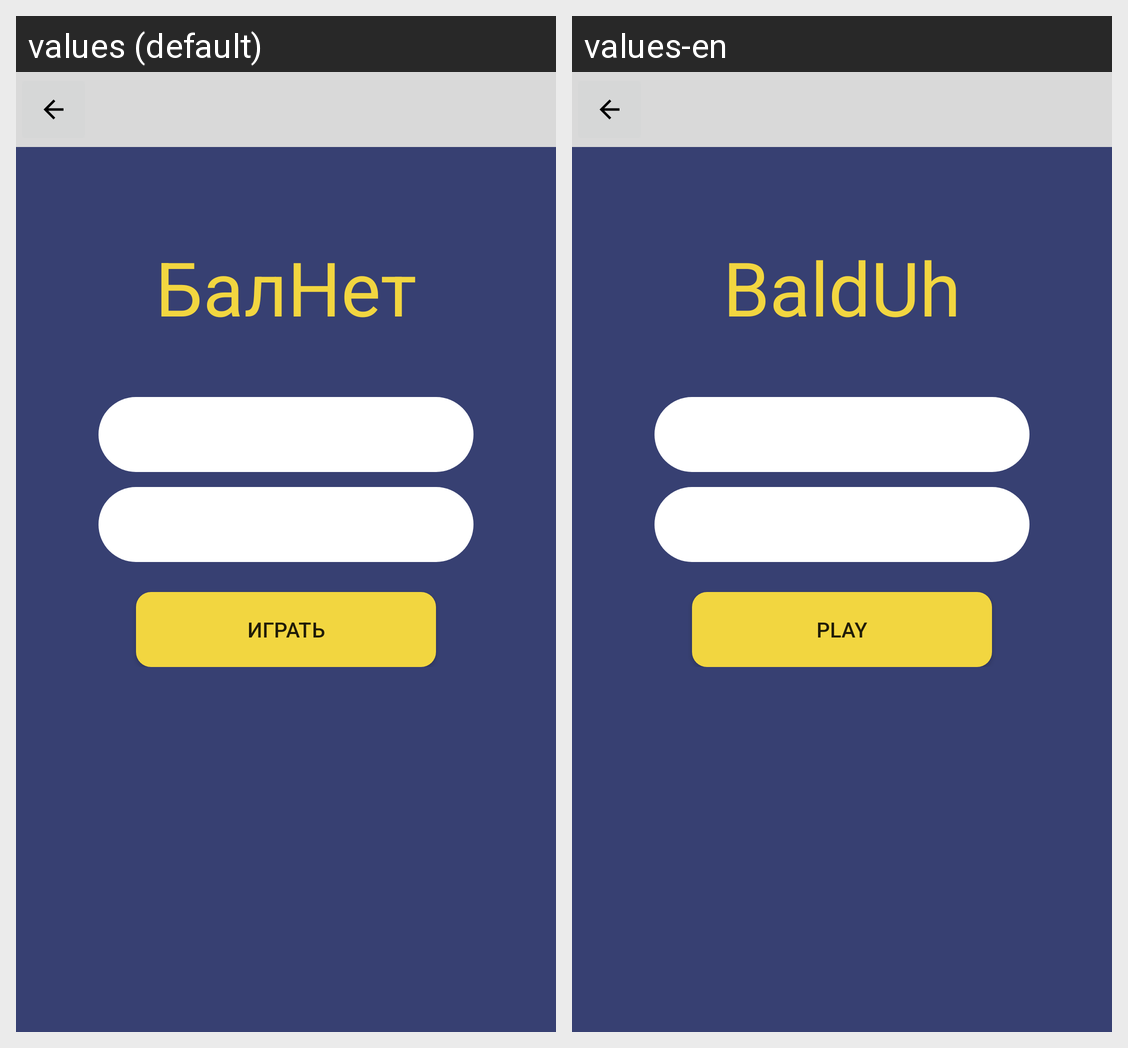

This grid shows one Android layout under two languages. Give, for every string resource on the screen, its name, the default text and each shown locale's text.
Android screen res/layout/activity_choose_name_screen.xml rendered under 2 locales, left to right: values (default), values-en. Device: Nexus 5 (rendered at 1080×1920; each locale shown at half size, 540×960, under a caption strip naming it); theme Theme.Adfmp1h23balda.
Strings drawn on this screen, with the default value and each locale's value (text and hints the layout hard-codes, and strings that could not be matched under every locale, appear in the picture but are not listed):

app_title
  values: БалНет
  values-en: BaldUh

play
  values: Играть
  values-en: Play
